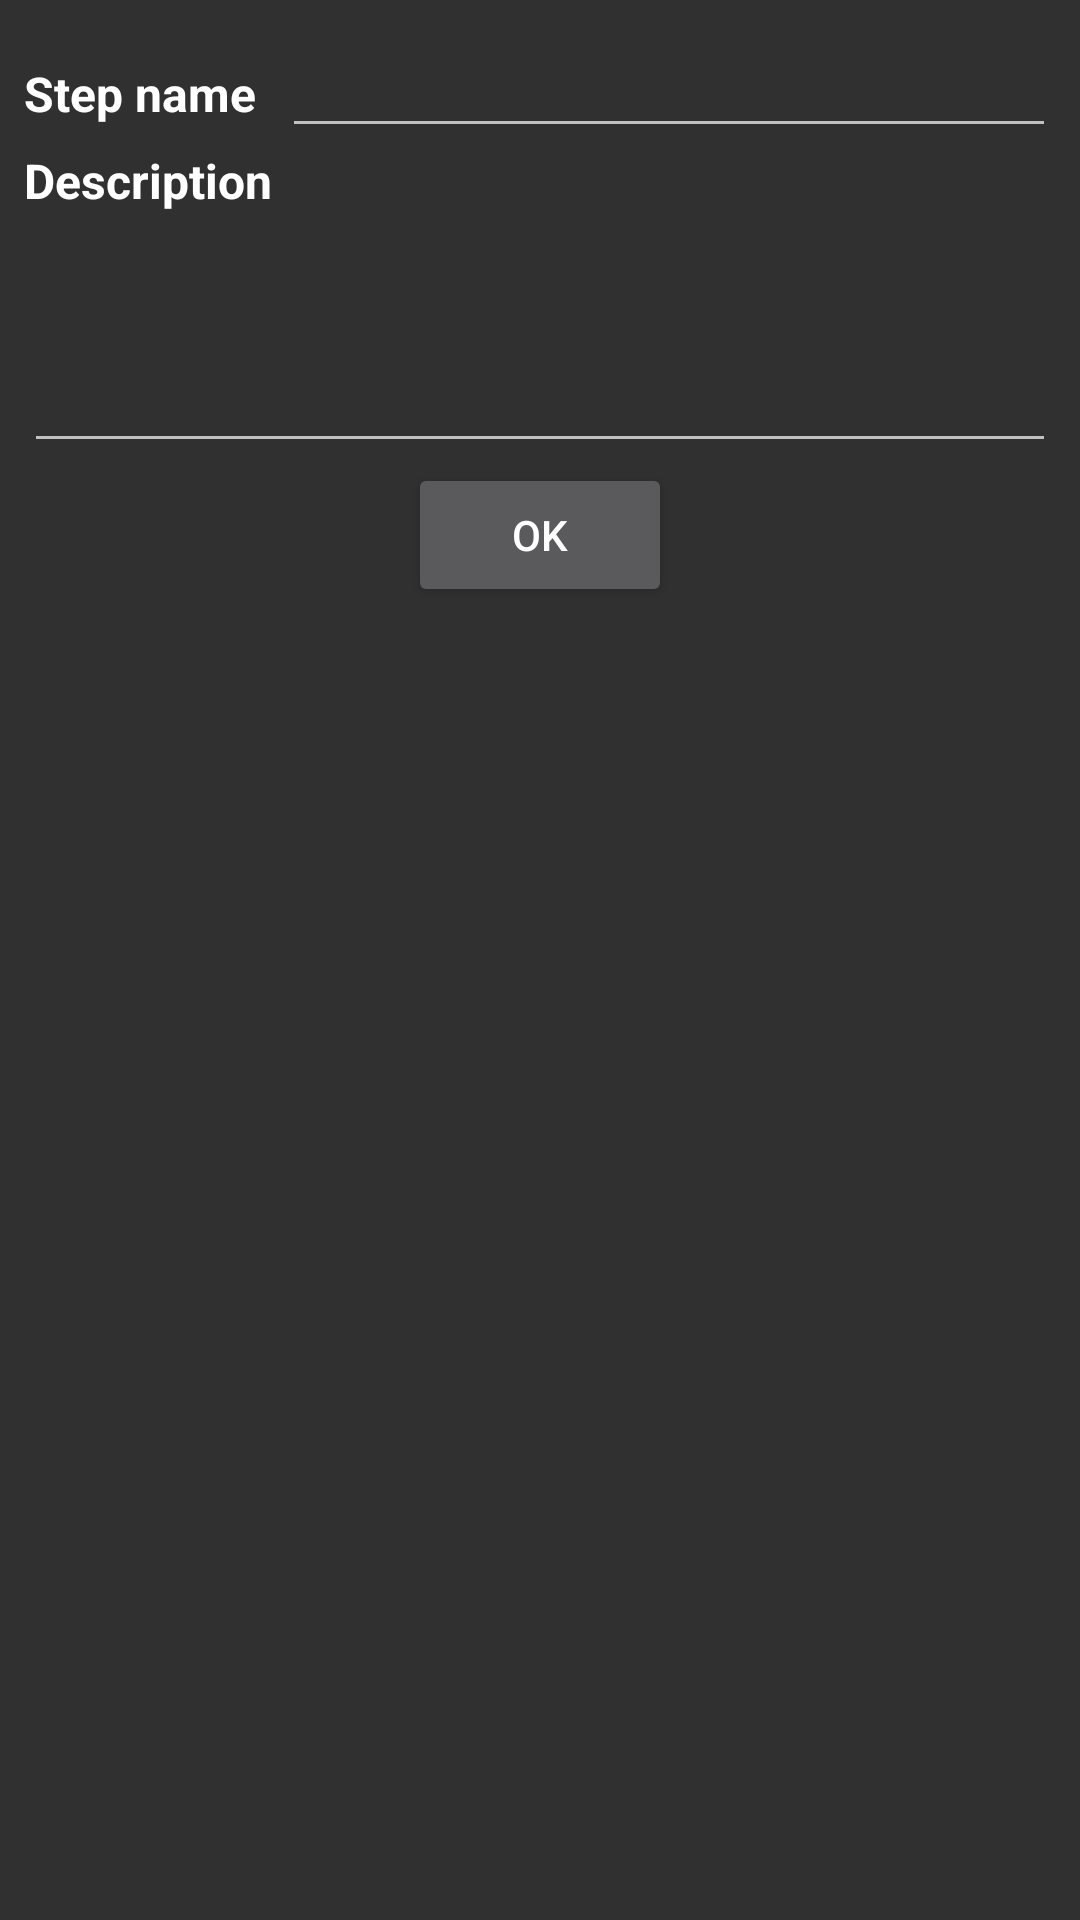

Produce the Android XML layout that renders to this screen, including the resource entries it uses.
<!-- AndroidManifest.xml: application theme AppTheme -->
<!-- res/layout/layout_step_dialog.xml -->
<?xml version="1.0" encoding="utf-8"?>
<LinearLayout xmlns:android="http://schemas.android.com/apk/res/android"
    android:layout_width="match_parent"
    android:minWidth="480dp"
    android:padding="@dimen/margin_normal"
    android:orientation="vertical"
    android:layout_height="wrap_content">

    <LinearLayout
        android:orientation="horizontal"
        android:layout_width="match_parent"
        android:layout_height="wrap_content">
        <TextView
            android:textColor="@color/textWhite"
            android:textSize="@dimen/text_size_title"
            android:textStyle="bold"
            android:layout_weight="1"
            android:text="Step name"
            android:layout_width="0dp"
            android:layout_height="wrap_content" />
        <EditText
            android:layout_weight="3"
            android:id="@+id/edt_step_number"
            android:layout_width="0dp"
            android:layout_height="wrap_content" />
    </LinearLayout>


    <LinearLayout
        android:orientation="vertical"
        android:layout_width="match_parent"
        android:layout_height="wrap_content">
        <TextView
            android:textColor="@color/textWhite"
            android:textSize="@dimen/text_size_title"
            android:textStyle="bold"
            android:layout_weight="1"
            android:text="Description"
            android:layout_width="match_parent"
            android:layout_height="wrap_content" />
        <EditText
            android:minLines="3"
            android:inputType="textMultiLine"
            android:gravity="top|left"
            android:layout_weight="3"
            android:id="@+id/edt_step_description"
            android:layout_width="match_parent"
            android:layout_height="wrap_content" />
    </LinearLayout>

    <Button
        android:layout_gravity="center_horizontal"
        android:text="ok"
        android:id="@+id/bt_ok"
        android:layout_width="wrap_content"
        android:layout_height="wrap_content" />

</LinearLayout>
<!-- resources referenced by this layout -->
<resources>
  <color name="textWhite">#FFF</color>
  <dimen name="margin_normal">8dp</dimen>
  <dimen name="text_size_title">16sp</dimen>
  <style name="AppTheme" parent="Theme.AppCompat.NoActionBar">
          
          <item name="colorPrimary">@color/colorPrimary</item>
          <item name="colorPrimaryDark">@color/colorPrimaryDark</item>
          <item name="colorAccent">@color/colorAccent</item>
      </style>
  <color name="colorPrimary">#008577</color>
  <color name="colorPrimaryDark">#00574B</color>
  <color name="colorAccent">#D81B60</color>
</resources>
